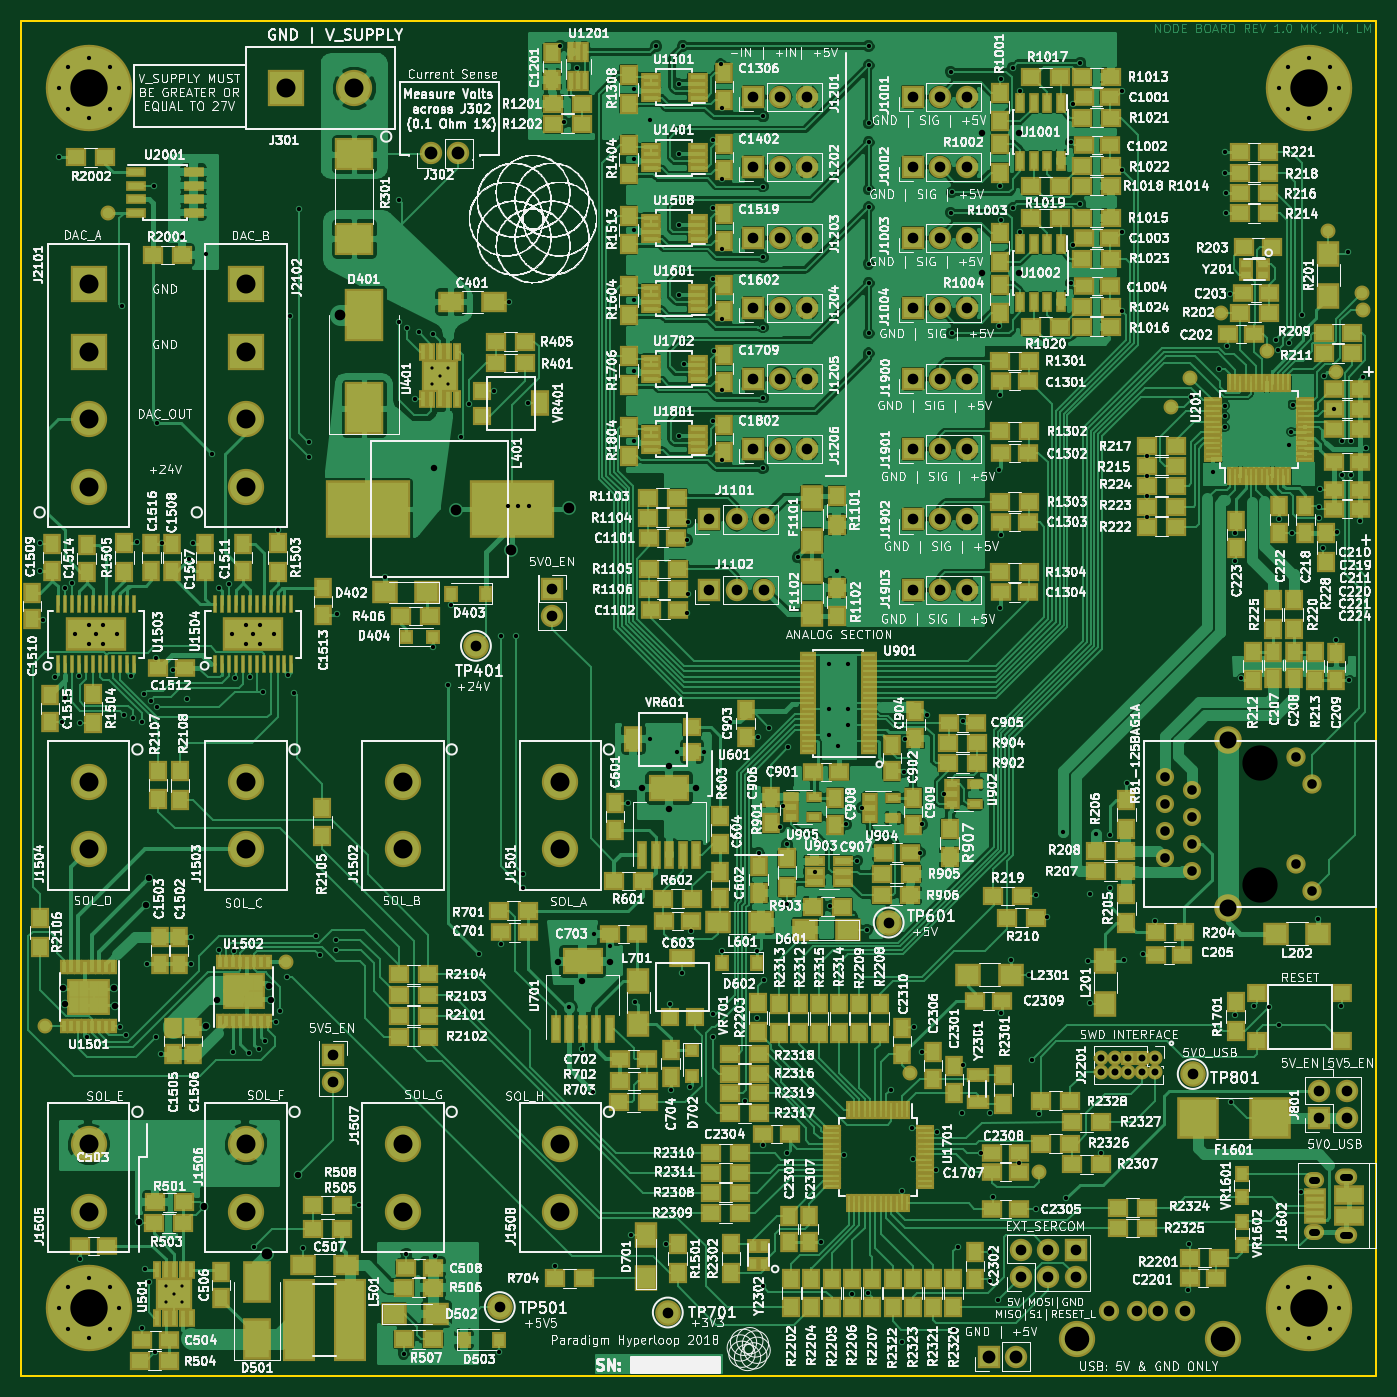
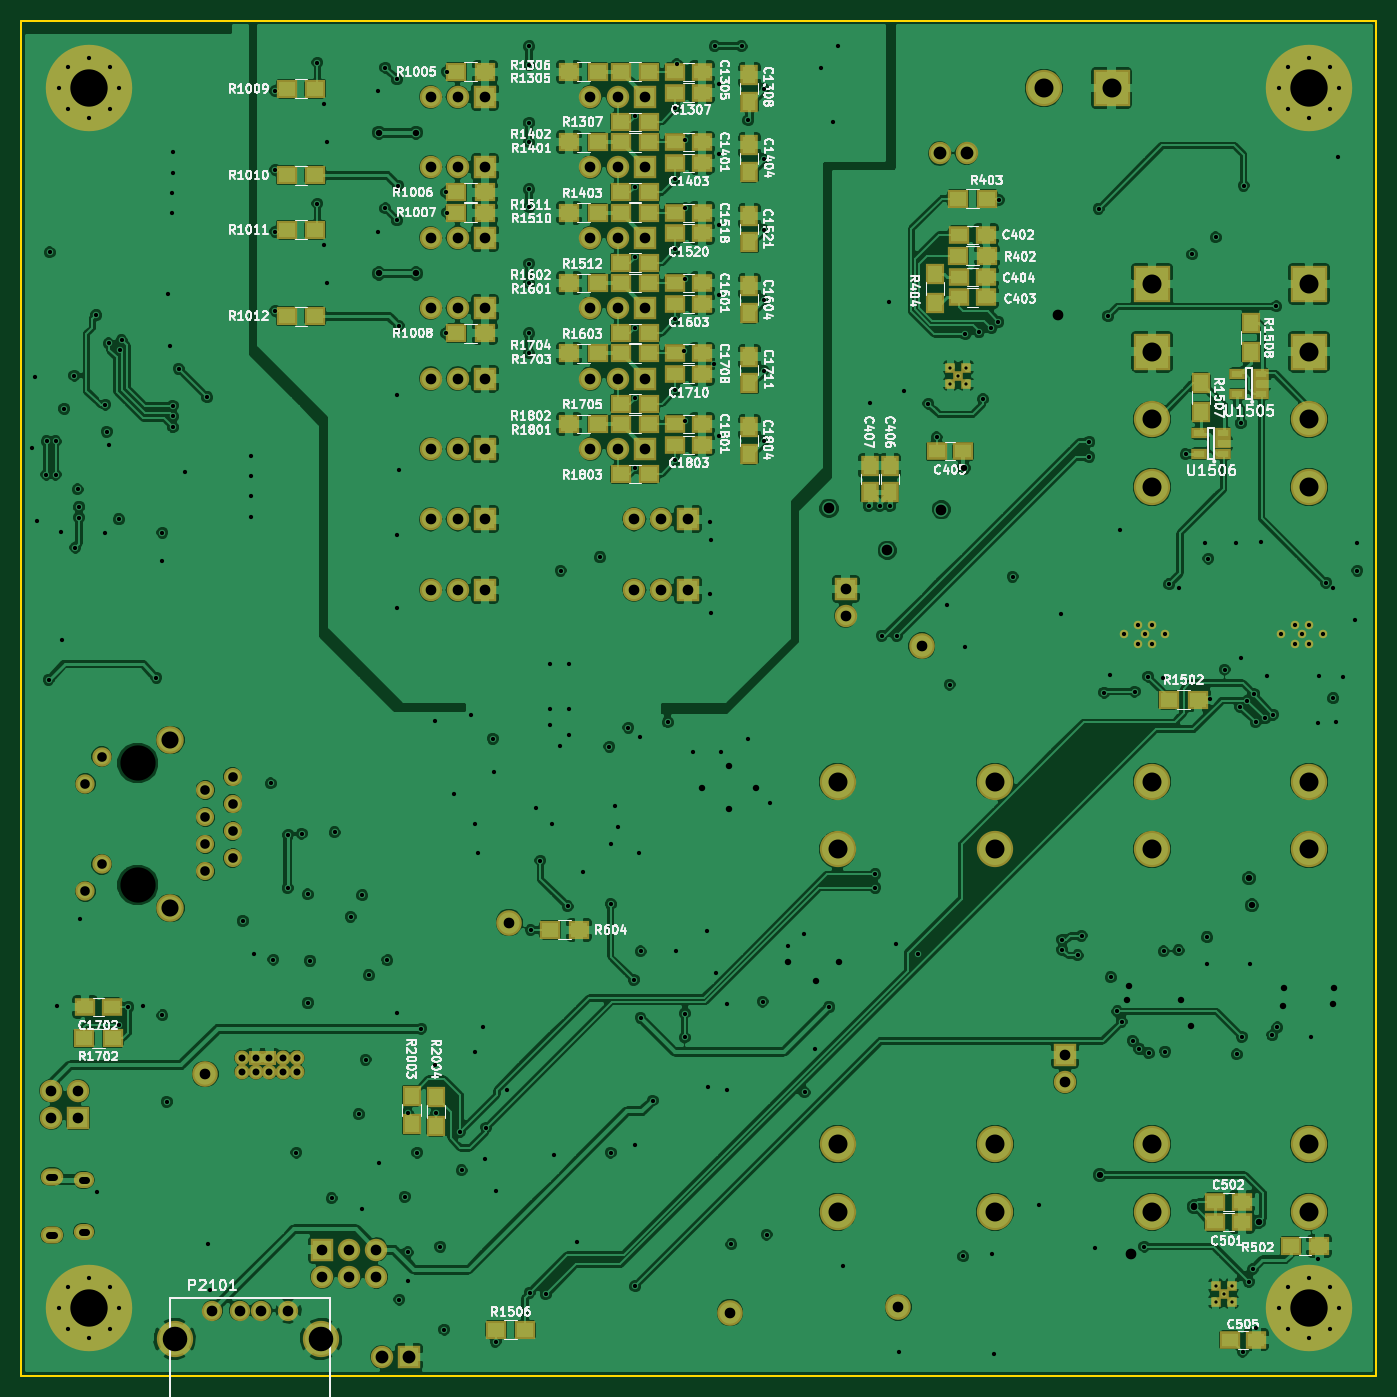
Circuit board: 10 layer files. Board 127.0 x 127.0 mm.
- bottom_mask: node-B.Mask.gbr (9419 bytes)
- bottom_silk: node-B.SilkS.gbr (117345 bytes)
- bottom_copper: node-Back.Cu.gbr (479028 bytes)
- outline: node-Edge.Cuts.gbr (429 bytes)
- top_mask: node-F.Mask.gbr (28717 bytes)
- top_silk: node-F.SilkS.gbr (833907 bytes)
- top_copper: node-Front.Cu.gbr (443310 bytes)
- drill: node-NPTH.drl (180 bytes)
- inner_copper: node-Power.Cu.gbr (415690 bytes)
- drill: node.drl (8677 bytes)

=== bottom_mask: node-B.Mask.gbr (9419 bytes, source omitted) ===
=== bottom_silk: node-B.SilkS.gbr (117345 bytes, source omitted) ===
=== bottom_copper: node-Back.Cu.gbr (479028 bytes, source omitted) ===
=== outline: node-Edge.Cuts.gbr ===
G04 #@! TF.FileFunction,Profile,NP*
%FSLAX46Y46*%
G04 Gerber Fmt 4.6, Leading zero omitted, Abs format (unit mm)*
G04 Created by KiCad (PCBNEW 4.0.6) date 01/31/18 03:36:11*
%MOMM*%
%LPD*%
G01*
G04 APERTURE LIST*
%ADD10C,0.100000*%
%ADD11C,0.150000*%
G04 APERTURE END LIST*
D10*
D11*
X127000000Y-127000000D02*
X127000000Y0D01*
X0Y-127000000D02*
X127000000Y-127000000D01*
X0Y0D02*
X0Y-127000000D01*
X0Y0D02*
X127000000Y0D01*
M02*

=== top_mask: node-F.Mask.gbr (28717 bytes, source omitted) ===
=== top_silk: node-F.SilkS.gbr (833907 bytes, source omitted) ===
=== top_copper: node-Front.Cu.gbr (443310 bytes, source omitted) ===
=== drill: node-NPTH.drl ===
M48
;DRILL file {KiCad 4.0.6} date 01/31/18 03:36:17
;FORMAT={-:-/ absolute / metric / decimal}
FMAT,2
METRIC,TZ
T1C3.300
%
G90
G05
M71
T1
X116.102Y-69.586
X116.102Y-81.016
T0
M30

=== inner_copper: node-Power.Cu.gbr (415690 bytes, source omitted) ===
=== drill: node.drl (8677 bytes, source omitted) ===
